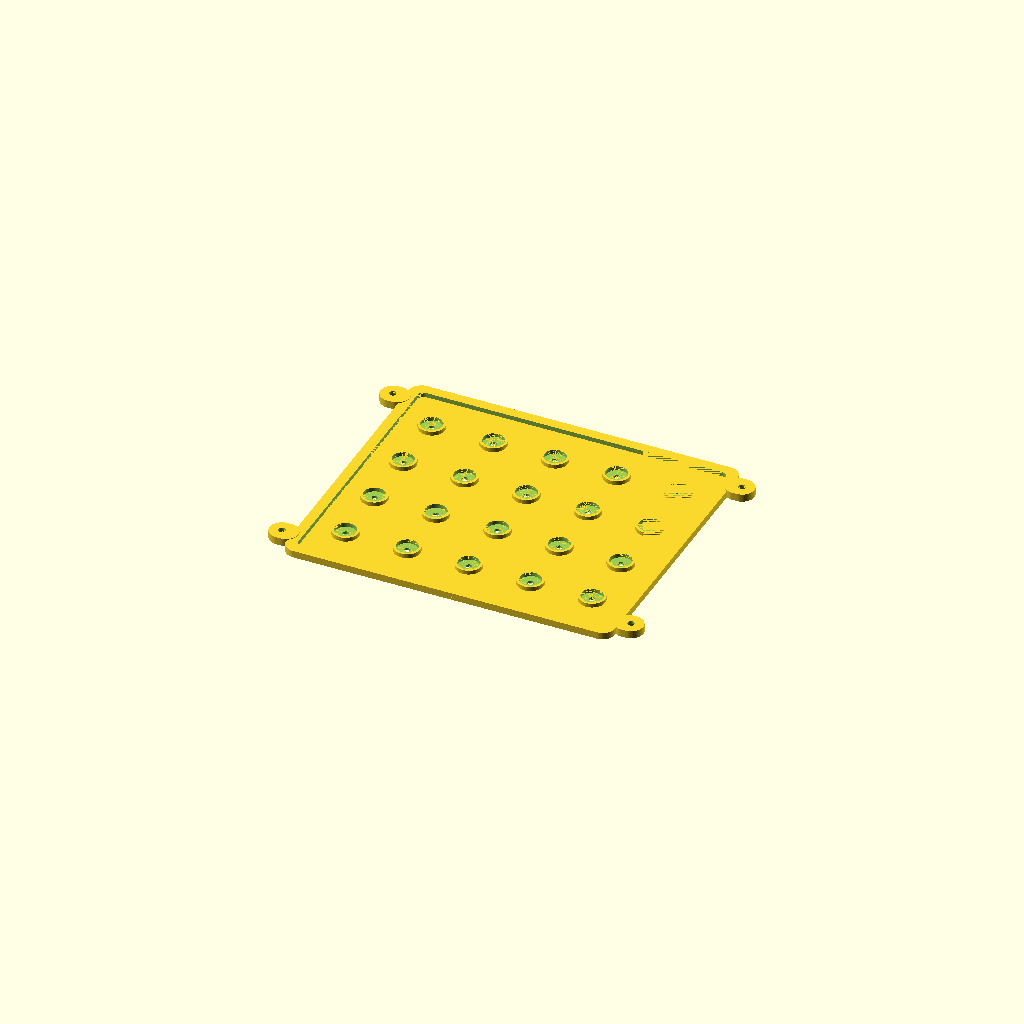
Cell 1 — every parameter at its default value.
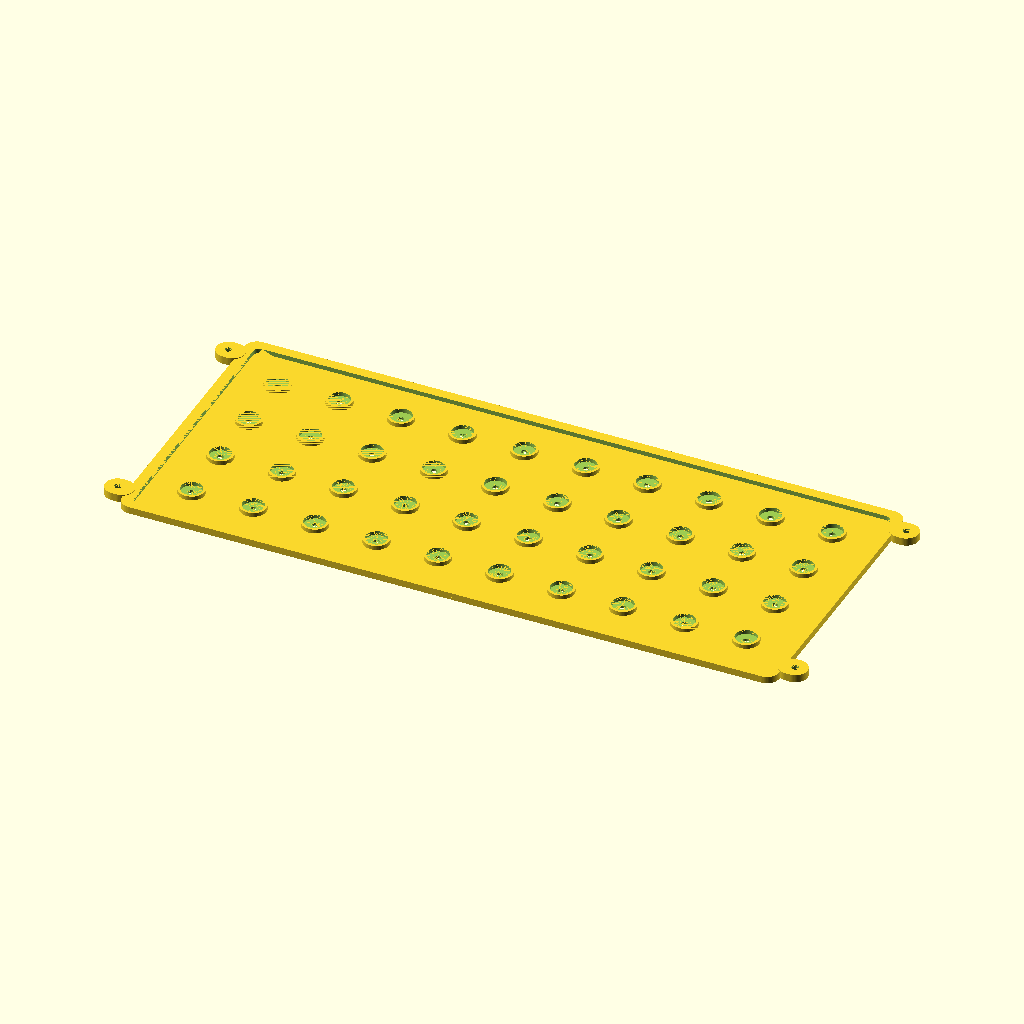
Cell 2 — WIDTH set to 320, the other parameters unchanged.
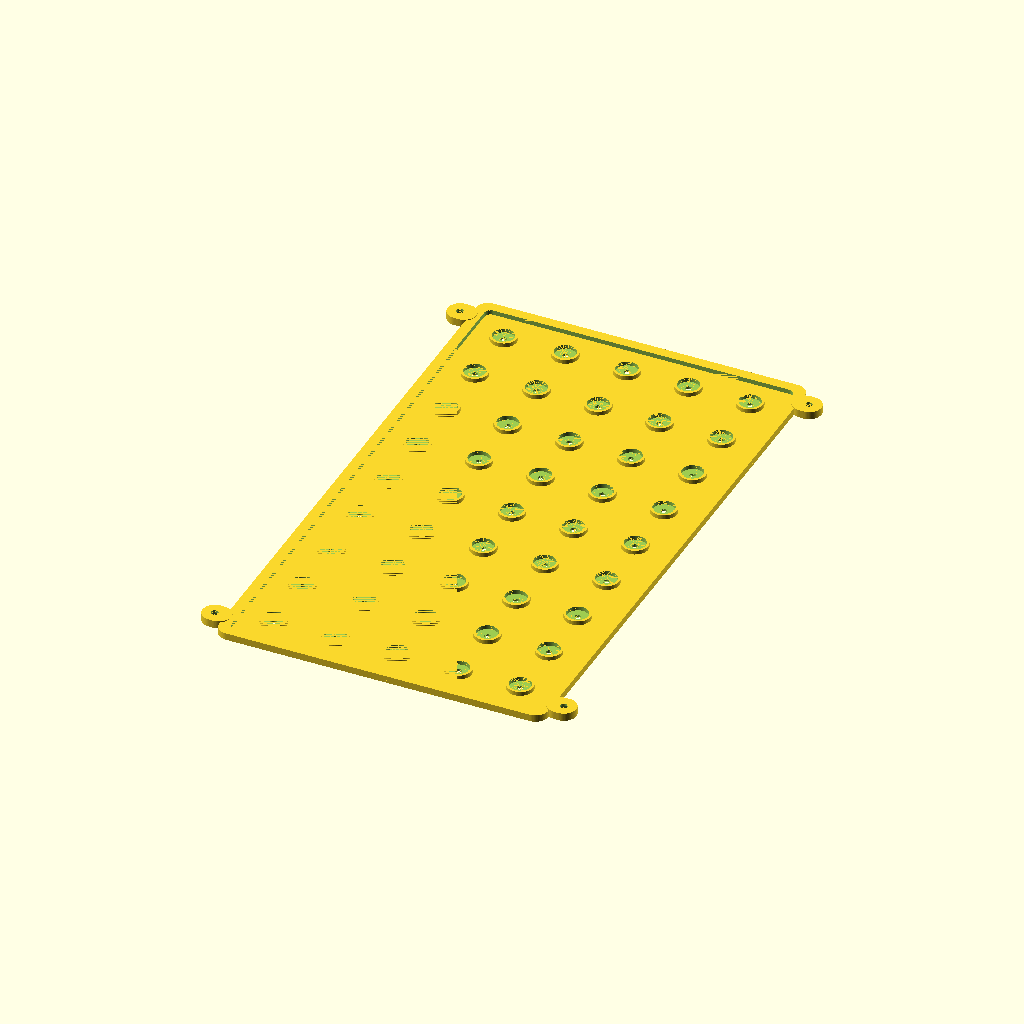
Cell 3 — LENGTH set to 280, the other parameters unchanged.
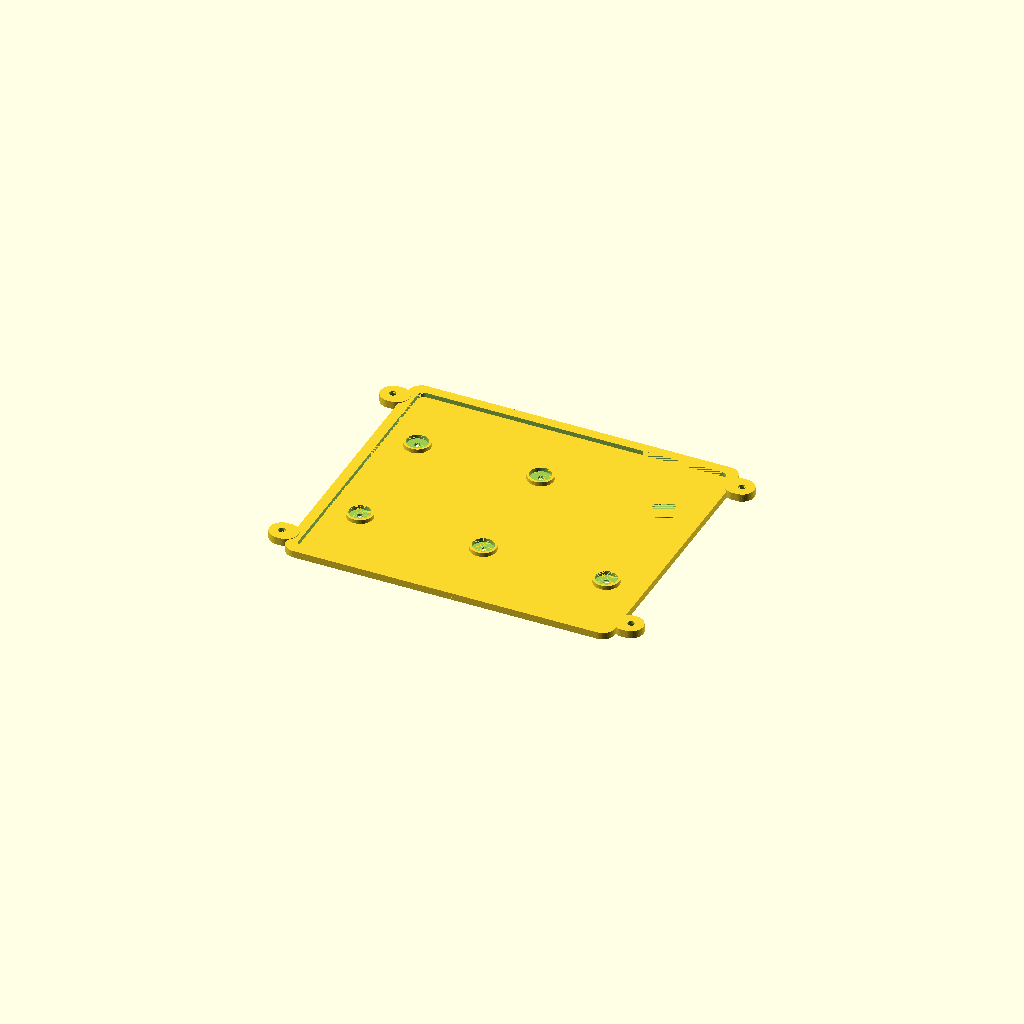
Cell 4: SOCKET_SPACING = 60 (everything else at default).
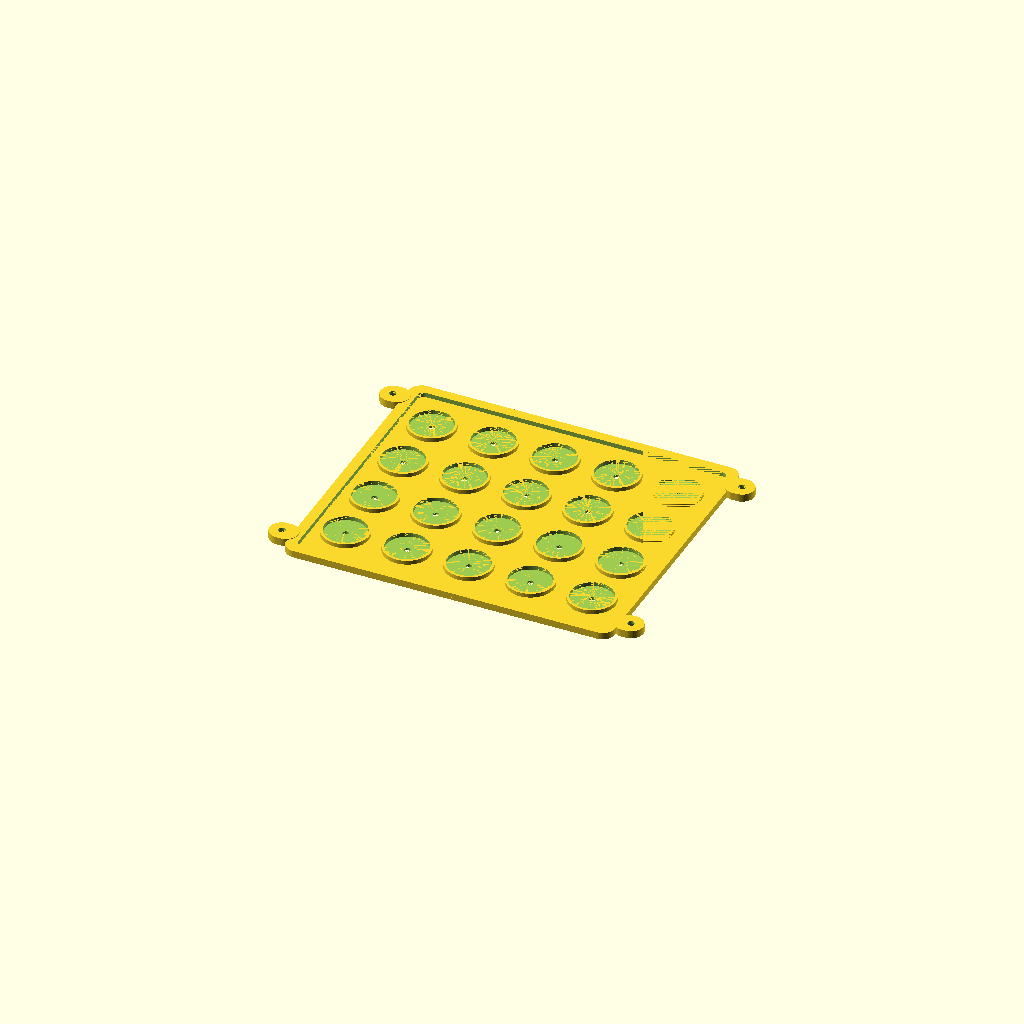
Cell 5: GRID_D = 20.2 (everything else at default).
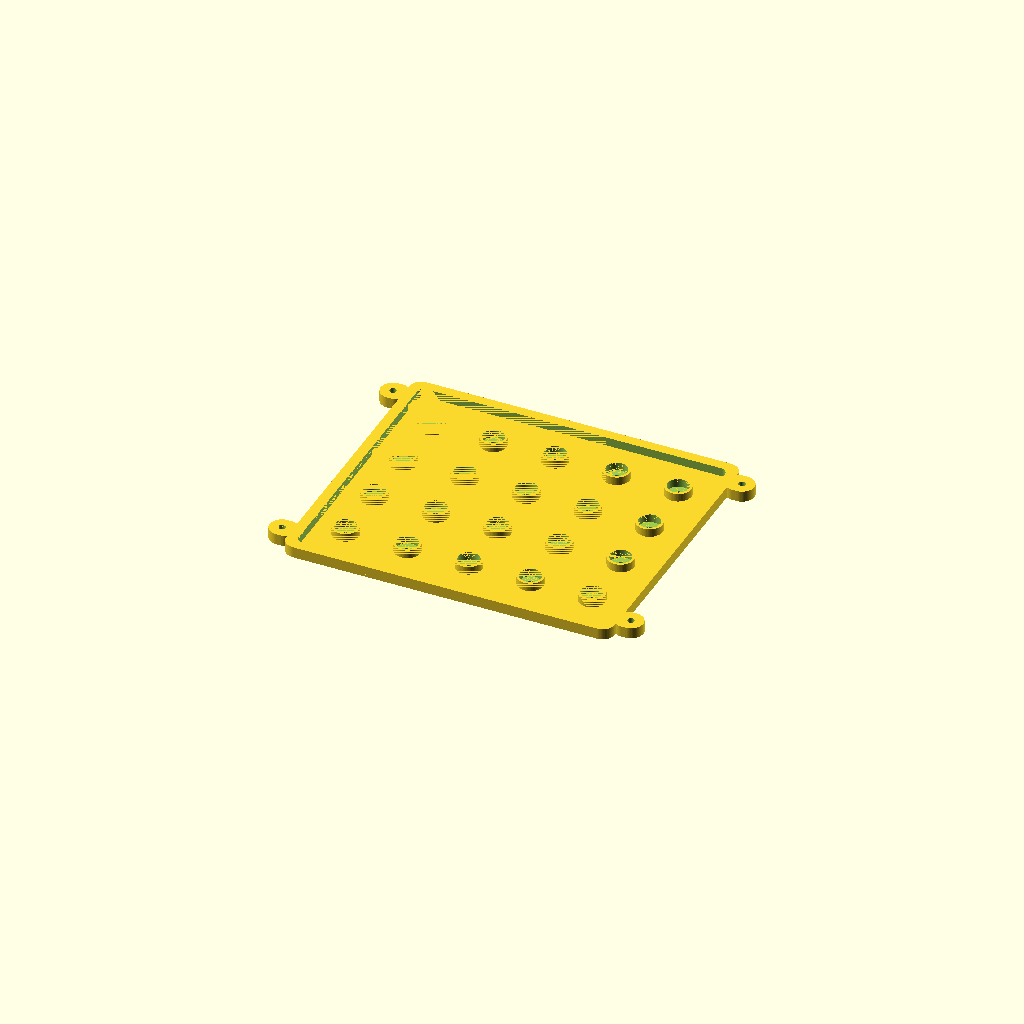
Cell 6: GRID_T = 4 (everything else at default).
One fixed orthographic camera (rotation 55°, 0°, 25°; colour scheme Cornfield) for every cell.
Source of the model, models/magnetic-cat-toy/generator.scad:
// CanFactory original, CC BY 4.0. Four functional layers; individual print-oriented components.
// Magnet defaults below are sourced supermagnete S-10-02-N / S-08-01-N, NOT generic magnets.
// Flush grid depth uses nominal thickness; pocket diameters and ball dimensions use greatest sizes.
PART = "grid";
WIDTH = 160;
LENGTH = 140;
SOCKET_SPACING = 30;
GRID_D = 10.1;
GRID_T = 2;
BALL_MAGNET_D = 8.1;
BALL_MAGNET_T = 1.1;
BALL_MAGNET_MIN_D = 7.9;
BALL_SHELL = 2;
GRIP_HOLE = 8;
BALL_FLOOR = 0.6;
FIELD_T = 1.2;
BALL_D = 36;
PLACEMENT = "centred";
OFFSET = 6;
SLOT_W = 18;
CLEARANCE = 0.2;
NUT_S = 5.5;
NUT_T = 2.4;
SCREW_D = 3.4;
ROUNDNESS = 64;
$fn = ROUNDNESS;
EPS = 0.01;
FLOOR = 1.2;
SOCKET_WALL = 1.2;
EDGE_MARGIN = 20;
PUSH_HOLE = 3;
RIM = 5;
MOUNT_ROOF = 1.2;
NUT_PLAY = 0.2;
MIN_FLANGE = 2;
LAYER = 0.2;
SCREW_SHORT = 6;
SCREW_LONG = 8;
PLAY = 0.2;
AIR = 0.2;
WALL = 3;
ROOF = 3;
FIELD_LIP = 3;
FIELD_RETAIN_GAP = 0.2;
PIN = 1;
PIN_L = 1.6;
BALL_LIP = 0.4;
BALL_SEAT_WALL = 1.2;
BALL_REMOVAL_NOTCH = 3.2;
BALL_PUSH_HOLE = 1.2;
BALL_PUSH_OFFSET = 1.7;
GRIP_LAT = 35;
GRIP_COUNT = 6;
SPOKE_W = 2;
COLUMNS = floor((WIDTH-2*EDGE_MARGIN)/SOCKET_SPACING)+1;
ROWS = floor((LENGTH-2*EDGE_MARGIN)/SOCKET_SPACING)+1;
SOCKET_D = GRID_D + PLAY;
SOCKET_TOP = FLOOR + GRID_T;
BASE = SOCKET_TOP + AIR;
NUT_DEPTH = NUT_T + NUT_PLAY;
MOUNT_BASE = LAYER*ceil((max(BASE,NUT_DEPTH+MOUNT_ROOF)-0.000000001)/LAYER);
SCREW_L = MOUNT_BASE+MIN_FLANGE <= SCREW_SHORT+0.000000001 ? SCREW_SHORT : SCREW_LONG;
COVER_FLANGE = SCREW_L-MOUNT_BASE;
FIELD_Z = BASE;
FIELD_TOP = FIELD_Z + FIELD_T;
R = BALL_D / 2;
MX = PLACEMENT == "eccentric" ? OFFSET : 0;
ROOF_Z = FIELD_TOP + BALL_D + 3;
TOP = ROOF_Z + ROOF;
SLOT_L = min(3 * BALL_D, LENGTH - 24);
SLOTS = floor((WIDTH - 24 + 4) / (SLOT_W + 4));
SLOT_PITCH = (WIDTH - 24 - SLOT_W) / (SLOTS - 1);

GRIP_ANGLE = acos(pow(sin(GRIP_LAT),2)+pow(cos(GRIP_LAT),2)*cos(360/GRIP_COUNT));
GRIP_WEB = (R-BALL_SHELL)*(GRIP_ANGLE-2*asin(GRIP_HOLE/(2*(R-BALL_SHELL))))*PI/180;
assert(GRIP_WEB >= 1.2-0.000001, "Grip holes need at least 1.2 mm inner-shell web");
// Stagger ejectors even for the three allowed centred-ball clockings; each faces the other half's solid floor.
assert(BALL_PUSH_OFFSET >= BALL_PUSH_HOLE+0.4, "Mirrored push-out holes must not overlap");
assert(BALL_PUSH_OFFSET+BALL_PUSH_HOLE/2+0.6 <= BALL_MAGNET_MIN_D/2, "Push-out hole needs bearing under the smallest sourced disc");
assert(COVER_FLANGE >= MIN_FLANGE-0.000000001, "Cover flange needs the shortest suitable library screw");
assert(SLOT_W <= 0.6 * BALL_D, "Slot width exceeds retention rule");
assert(SOCKET_SPACING >= SOCKET_D+2*SOCKET_WALL+2, "Socket walls need at least 2 mm between them");
assert(COLUMNS >= 1 && ROWS >= 1, "Socket pitch does not fit this tray");
module at_sockets() {
    for(i=[0:COLUMNS-1],j=[0:ROWS-1]) translate([(i-(COLUMNS-1)/2)*SOCKET_SPACING,(j-(ROWS-1)/2)*SOCKET_SPACING,0]) children();
}
module rounded(w, l, h, r=6) {
    linear_extrude(h) hull() for (x=[-1,1], y=[-1,1]) translate([x*(w/2-r), y*(l/2-r)]) circle(r=r);
}
module ears(h, inset=-3, play=0) {
    for (x=[-1,1], y=[-1,1]) hull() {
        translate([x*(WIDTH/2+5), y*(LENGTH/2-12), 0]) cylinder(r=6+play,h=h);
        translate([x*(WIDTH/2+inset), y*(LENGTH/2-12), 0]) cylinder(r=6+play,h=h);
    }
}
module ear_holes(h, nuts=false) {
    for (x=[-1,1], y=[-1,1]) translate([x*(WIDTH/2+5),y*(LENGTH/2-12),-EPS]) {
        cylinder(d=SCREW_D,h=h+2*EPS);
        if(nuts) rotate([0,0,30]) cylinder(d=(NUT_S+0.3)/cos(30),h=NUT_DEPTH+EPS,$fn=6);
    }
}
module grid() {
    difference() {
        union() {
            // Thin connected tray, not a full-height solid plate or a network of raised grid lines.
            rounded(WIDTH,LENGTH,FLOOR);
            ears(MOUNT_BASE,3);
            // Only socket walls rise around magnets. Their top faces remain exposed and nominally flush.
            at_sockets()
                cylinder(d=SOCKET_D+2*SOCKET_WALL,h=SOCKET_TOP);
            // Field rests on a narrow perimeter rim, 0.2 mm above the magnet faces.
            difference() {
                rounded(WIDTH,LENGTH,BASE);
                translate([0,0,-EPS]) rounded(WIDTH-2*RIM,LENGTH-2*RIM,BASE+2*EPS,r=3);
            }
        }
        // A small through-floor ejector hole leaves an annular bearing seat under each disc.
        at_sockets() {
            translate([0,0,FLOOR]) cylinder(d=SOCKET_D,h=GRID_T+EPS);
            translate([0,0,-EPS]) cylinder(d=PUSH_HOLE,h=FLOOR+2*EPS);
        }
        ear_holes(MOUNT_BASE,true);
    }
}
// Identical hollow halves. Print equator down on short supports under rim/pin seats and central spokes.
// Straight, lead-in alignment pins reuse the clearance-fit pattern, but do NOT latch the halves: two magnets close them.
BALL_SEAT = BALL_FLOOR + BALL_MAGNET_T + BALL_LIP;
BOSS_R = (BALL_MAGNET_D+PLAY)/2 + BALL_SEAT_WALL;
PIN_R = R-BALL_SHELL-1;
module hemisphere(radius) {
    rotate_extrude() polygon(concat([[0,0]],
        [for(i=[0:ROUNDNESS/4]) [radius*cos(i*360/ROUNDNESS),radius*sin(i*360/ROUNDNESS)]]));
}
module ball_core() {
    difference() {
        union() {
            difference() {
                hemisphere(R);
                translate([0,0,-EPS]) hemisphere(R-BALL_SHELL);
            }
            // Four slender spokes connect a central/eccentric magnet seat to the shell, not a solid hemisphere.
            intersection() {
                hemisphere(R);
                linear_extrude(BALL_FLOOR) union() {
                    translate([-R,-SPOKE_W/2]) square([2*R,SPOKE_W]);
                    translate([MX-SPOKE_W/2,-R]) square([SPOKE_W,2*R]);
                }
            }
            translate([MX,0,0]) cylinder(r=BOSS_R,h=BALL_SEAT);
            // Locally supported alignment seats at the equator, balanced in threefold mirrored pairs.
            for(a=[30,90,150,210,270,330])
                translate([PIN_R*cos(a),PIN_R*sin(a),0]) cylinder(r=PIN+CLEARANCE+0.6,h=3);
            for(a=[30,150,270]) translate([PIN_R*cos(a),PIN_R*sin(a),-PIN_L]) {
                cylinder(r1=PIN-0.3,r2=PIN,h=0.3);
                translate([0,0,0.3]) cylinder(r=PIN,h=PIN_L-0.3+EPS);
            }
        }
        // Load from the hollow/rear side, NOT the equator. Attraction bears on a thin contacting floor.
        // Small off-centre ejectors mirror to opposite sides: no aligned openings between the two magnets.
        // After splitting the ball, push from the seam face towards the open rear of each seat.
        translate([MX,BALL_PUSH_OFFSET,-EPS]) cylinder(d=BALL_PUSH_HOLE,h=BALL_FLOOR+2*EPS);
        translate([MX,0,BALL_FLOOR]) cylinder(d=BALL_MAGNET_D+PLAY,h=BALL_MAGNET_T+EPS);
        translate([MX,0,BALL_FLOOR+BALL_MAGNET_T])
            cylinder(d1=BALL_MAGNET_D+PLAY,d2=BALL_MAGNET_MIN_D-0.3,h=BALL_LIP+EPS);
        for(a=[0,90,180,270]) translate([MX,0,BALL_FLOOR+EPS]) rotate([0,0,a])
            translate([(BALL_MAGNET_D+PLAY)/2-0.1,-0.3,0]) cube([BALL_SEAT_WALL+0.2,0.6,BALL_MAGNET_T+BALL_LIP]);
        // Rear scallops help capture the disc as it is pushed out through the relieved rear lip.
        for(side=[-1,1]) translate([MX+side*((BALL_MAGNET_D+PLAY)/2+BALL_SEAT_WALL/2),0,BALL_FLOOR+0.2])
            cylinder(d=BALL_REMOVAL_NOTCH,h=BALL_MAGNET_T+BALL_LIP+EPS);
        for(a=[-30,-150,-270]) translate([PIN_R*cos(a),PIN_R*sin(a),-EPS])
            cylinder(r=PIN+CLEARANCE,h=PIN_L+CLEARANCE+EPS);
        // Six evenly spaced grip holes plus a pole hole. Diameter is user-configurable.
        // Start at the inner sphere's bore edge, so even large holes pass fully through the shell.
        for(hole=concat([for(i=[0:GRIP_COUNT-1]) [GRIP_LAT,i*360/GRIP_COUNT]],[[90,0]]))
            rotate([0,90-hole[0],hole[1]])
                translate([0,0,sqrt(pow(R-BALL_SHELL,2)-pow(GRIP_HOLE/2,2))-EPS])
                    cylinder(d=GRIP_HOLE,h=R+EPS);

    }
}
module ball() { translate([0,0,PIN_L]) ball_core(); }
module cover_upright() {
    difference() {
        union() {
            difference() {
                rounded(WIDTH,LENGTH,TOP-BASE);
                translate([0,0,-EPS]) rounded(WIDTH-2*WALL,LENGTH-2*WALL,ROOF_Z-BASE+EPS,r=3);
            }
            // Retain the field at its perimeter: bare magnets rely on the screwed cover, not socket friction.
            // 45-degree ramp prints support-free roof-down; its flat assembled underside limits field lift.
            // Stop side lips before the screw ears, avoiding tangent/coplanar boolean intersections.
            for(side=[-1,1]) {
                scale([side,1,1]) translate([WIDTH/2-WALL-FIELD_LIP,0,FIELD_T+FIELD_RETAIN_GAP])
                    rotate([90,0,0]) linear_extrude(LENGTH-48,center=true)
                        polygon([[0,0],[FIELD_LIP+0.5,0],[FIELD_LIP+0.5,FIELD_LIP+0.5]]);
                rotate([0,0,90]) scale([side,1,1]) translate([LENGTH/2-WALL-FIELD_LIP,0,FIELD_T+FIELD_RETAIN_GAP])
                    rotate([90,0,0]) linear_extrude(WIDTH-24,center=true)
                        polygon([[0,0],[FIELD_LIP+0.5,0],[FIELD_LIP+0.5,FIELD_LIP+0.5]]);
            }
            // Shortest library screw spans the nut-safe base and a >=2 mm flange, with a flush tip.
            translate([0,0,MOUNT_BASE-BASE]) ears(COVER_FLANGE,3);
        }
        // Taller mounting ears lie outside the field; relieve the skirt only where it seats over them.
        // Flush ears need no cut: a cutter ending on z=0 leaves float32 slivers in the pinned renderer.
        if(MOUNT_BASE > BASE+EPS)
            translate([0,0,-EPS]) ears(MOUNT_BASE-BASE+EPS,3,CLEARANCE);
        ear_holes(TOP-BASE);
        for(i=[0:SLOTS-1]) translate([(i-(SLOTS-1)/2)*SLOT_PITCH,0,ROOF_Z-BASE-EPS])
            linear_extrude(ROOF+2*EPS) hull() for(y=[-1,1]) translate([0,y*(SLOT_L-SLOT_W)/2]) circle(d=SLOT_W);
    }
}
if(PART=="grid") grid();
else if(PART=="field") rounded(WIDTH-8,LENGTH-8,FIELD_T,r=4);
else if(PART=="ball") ball();
else if(PART=="cover") translate([0,0,TOP-BASE]) rotate([180,0,0]) cover_upright();
else assert(false,"Unknown part");
Customizer parameters (derived from the source; name, type, default, range or options):
PART: string, default "grid"
WIDTH: number, default 160
LENGTH: number, default 140
SOCKET_SPACING: number, default 30
GRID_D: number, default 10.1
GRID_T: number, default 2
BALL_MAGNET_D: number, default 8.1
BALL_MAGNET_T: number, default 1.1
BALL_MAGNET_MIN_D: number, default 7.9
BALL_SHELL: number, default 2
GRIP_HOLE: number, default 8
BALL_FLOOR: number, default 0.6
FIELD_T: number, default 1.2
BALL_D: number, default 36
PLACEMENT: string, default "centred"
OFFSET: number, default 6
SLOT_W: number, default 18
CLEARANCE: number, default 0.2
NUT_S: number, default 5.5
NUT_T: number, default 2.4
SCREW_D: number, default 3.4
ROUNDNESS: number, default 64
EPS: number, default 0.01
FLOOR: number, default 1.2
SOCKET_WALL: number, default 1.2
EDGE_MARGIN: number, default 20
PUSH_HOLE: number, default 3
RIM: number, default 5
MOUNT_ROOF: number, default 1.2
NUT_PLAY: number, default 0.2
MIN_FLANGE: number, default 2
LAYER: number, default 0.2
SCREW_SHORT: number, default 6
SCREW_LONG: number, default 8
PLAY: number, default 0.2
AIR: number, default 0.2
WALL: number, default 3
ROOF: number, default 3
FIELD_LIP: number, default 3
FIELD_RETAIN_GAP: number, default 0.2
PIN: number, default 1
PIN_L: number, default 1.6
BALL_LIP: number, default 0.4
BALL_SEAT_WALL: number, default 1.2
BALL_REMOVAL_NOTCH: number, default 3.2
BALL_PUSH_HOLE: number, default 1.2
BALL_PUSH_OFFSET: number, default 1.7
GRIP_LAT: number, default 35
GRIP_COUNT: number, default 6
SPOKE_W: number, default 2
